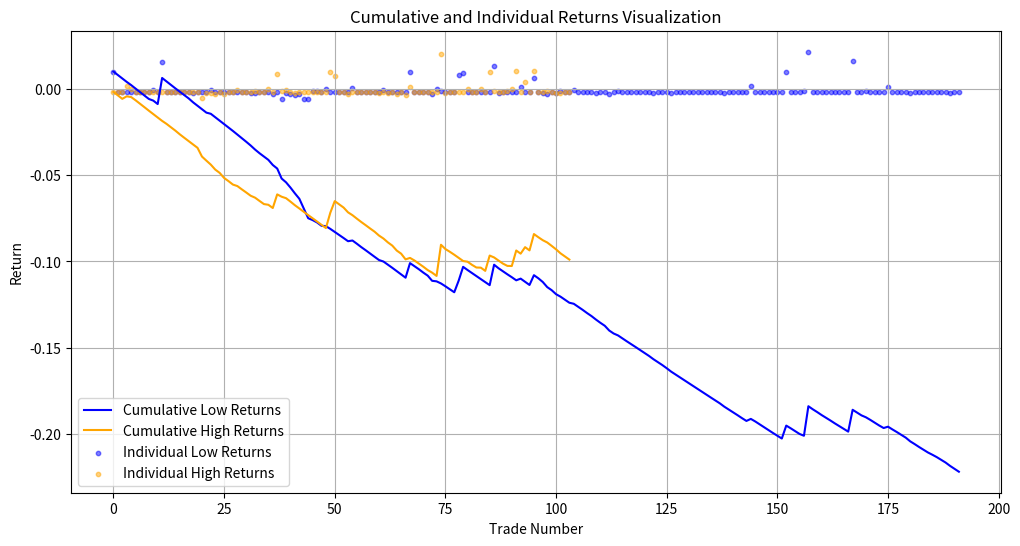

Source code (Python):
import matplotlib.pyplot as plt
import numpy as np

data = {
    "low_order": [
        [1733021958826, 95798.2, 1733049180146, 96854.8, 0.009909113435782269],
        [1733111129583, 97147.1, 1733111411727, 97051.0, -0.001990201028325366],
        [1733119820520, 96335.1, 1733119934211, 96240.6, -0.0019819140778424274],
        [1733120141142, 96318.0, 1733120671716, 96226.2, -0.001954002132475429],
        [1733120903299, 96292.6, 1733124228615, 96211.6, -0.0018418943245929178],
        [1733124318026, 95955.6, 1733124508753, 95855.0, -0.002049501851755341],
        [1733124560166, 95877.1, 1733127451713, 95782.1, -0.0019918345912232063],
        [1733135896037, 95063.5, 1733136022428, 94969.5, -0.0019897914593632873],
        [1733136091563, 95019.3, 1733136324422, 94924.1, -0.00200290653269286],
        [1733136364260, 94957.7, 1733143909073, 94960.7, -0.0009684079835131634],
        [1733143966869, 94986.9, 1733144047710, 94891.0, -0.002010633252890081],
        [1733144054394, 94899.9, 1733157463205, 96466.1, 0.01523575535861832],
        [1733162343285, 94524.4, 1733162350180, 94429.7, -0.0020028624468785275],
        [1733188886275, 95736.9, 1733188927445, 95641.0, -0.0020027080436214586],
        [1733223267622, 95083.8, 1733223330291, 94988.4, -0.002004333160680826],
        [1733223423126, 94749.0, 1733225589380, 94663.2, -0.001906371219227875],
        [1733230443574, 94801.1, 1733231526902, 94716.0, -0.0018984754423750907],
        [1733231714690, 94676.5, 1733231783020, 94581.5, -0.0020044247553697705],
        [1733232055906, 94563.6, 1733233029042, 94442.4, -0.0022833218977919003],
        [1733233967828, 94217.9, 1733234010387, 94123.4, -0.002004001130430865],
        [1733234273261, 93808.6, 1733234410489, 93712.9, -0.0020212041245123427],
        [1733318440884, 95852.3, 1733318610500, 95756.8, -0.001997318206122255],
        [1733324495498, 95506.2, 1733328337526, 95536.4, -0.0006838901193680904],
        [1733403093018, 102835.7, 1733403205356, 102732.8, -0.002001627523049997],
        [1733424798239, 100552.1, 1733424950051, 100447.1, -0.0020453263459073714],
        [1733437288639, 98234.8, 1733437309644, 98136.3, -0.0020037060700271994],
        [1733437375456, 98050.4, 1733437600044, 97952.5, -0.001999464025930985],
        [1733437606356, 97537.0, 1733437608704, 97431.8, -0.002079729615998115],
        [1733437614397, 96807.3, 1733437615667, 96699.0, -0.0021199702168585013],
        [1733437684593, 95937.7, 1733437684932, 95827.7, -0.0021478935631346055],
        [1733437689975, 95461.9, 1733437690462, 95352.1, -0.002151521571103098],
        [1733437690463, 95419.8, 1733437690762, 95303.0, -0.002225564777604049],
        [1733437692571, 95285.2, 1733437692631, 95147.9, -0.002443016608879466],
        [1733437692956, 95120.6, 1733437693233, 95008.0, -0.0021851633546648977],
        [1733437693461, 95068.6, 1733437694331, 94973.5, -0.0020013319504915686],
        [1733437694672, 94982.0, 1733437694677, 94886.8, -0.0020033007752394685],
        [1733437694993, 94747.9, 1733437695045, 94550.0, -0.0030930724484398145],
        [1733437695400, 94600.6, 1733437695649, 94491.8, -0.002151422663130619],
        [1733437699727, 93616.7, 1733437700431, 93144.2, -0.006072779625569845],
        [1733437701752, 93155.9, 1733437702026, 93032.7, -0.0023242655539396076],
        [1733437705029, 92894.1, 1733437706499, 92688.0, -0.0032235888140860194],
        [1733437706800, 92714.9, 1733437707558, 92480.0, -0.0035400086505189545],
        [1733437712372, 91817.8, 1733437712514, 91605.0, -0.003323017302549024],
        [1733437713036, 91932.0, 1733437713036, 91472.1, -0.006027762563666993],
        [1733437720015, 91076.6, 1733437720293, 90620.4, -0.006034186562849152],
        [1733476705272, 98202.1, 1733478713056, 98185.3, -0.0011711050432193773],
        [1733498216981, 98765.6, 1733498544626, 98716.6, -0.0014963704179439255],
        [1733521617932, 100645.8, 1733521644008, 100538.5, -0.0020672528434381157],
        [1733535089086, 99962.0, 1733536870184, 100039.4, -0.00022630483589469643],
        [1733566941646, 99587.3, 1733567740447, 99513.8, -0.0017385910295858445],
        [1733704158734, 100097.9, 1733704443256, 100006.2, -0.0019169431495246183],
        [1733708670919, 99644.0, 1733708870730, 99550.1, -0.0019432436531957578],
        [1733708992827, 99533.3, 1733710800020, 99442.0, -0.0019181231270489754],
        [1733710861633, 99514.4, 1733711200031, 99414.2, -0.002007904303409246],
        [1733728624028, 98464.0, 1733736949807, 98606.7, 0.00044716332662986333],
        [1733738475824, 98445.2, 1733740060240, 98341.7, -0.0020524528252002785],
        [1733740087722, 98423.2, 1733743509928, 98309.0, -0.002161643389720135],
        [1733758052278, 98414.4, 1733758098314, 98315.5, -0.0020059451459840663],
        [1733758533275, 97885.9, 1733758879889, 97776.0, -0.0021239977090491404],
        [1733758882786, 97812.1, 1733758956865, 97710.0, -0.0020449288711493754],
        [1733758962931, 97759.7, 1733759306085, 97654.7, -0.0020752170658452354],
        [1733767187425, 97452.2, 1733771053690, 97456.1, -0.0009599819816306079],
        [1733771075773, 97466.9, 1733773059586, 97368.8, -0.0020075095923949285],
        [1733773068611, 97326.0, 1733773284669, 97224.5, -0.0020439755411444374],
        [1733773412886, 97235.0, 1733773706361, 97127.5, -0.0021067926179506582],
        [1733774093876, 97121.4, 1733774543187, 97011.3, -0.0021349193341392283],
        [1733778310074, 94457.8, 1733778310821, 94349.5, -0.0021478598190770573],
        [1733841567311, 97238.9, 1733842114387, 98268.3, 0.00947540254588719],
        [1733844188375, 97337.4, 1733844313950, 97246.9, -0.0019306209246773278],
        [1733844364507, 97271.0, 1733844395169, 97173.4, -0.0020043900902922953],
        [1733844433104, 96967.6, 1733844585994, 96854.4, -0.002168764661182209],
        [1733848707075, 94928.9, 1733848789090, 94835.2, -0.00198802976110135],
        [1733852434096, 94489.2, 1733854341074, 94267.4, -0.0033528812717865666],
        [1733909946422, 97839.9, 1733912144335, 97903.6, -0.00034935998267671044],
        [1733964611634, 100598.7, 1733965701748, 100561.4, -0.0013709176682107352],
        [1733983313092, 100634.6, 1733983598026, 100548.4, -0.001857298574616916],
        [1733997734073, 100672.7, 1733997854949, 100574.6, -0.0019753953781570513],
        [1734014279634, 100682.7, 1734014460858, 100589.1, -0.0019305183165968512],
        [1734014464738, 100667.5, 1734015346838, 101546.2, 0.007653204157319516],
        [1734016573826, 100747.9, 1734018471410, 101762.0, 0.008965409484876563],
        [1734031770442, 99920.7, 1734032113868, 99816.2, -0.002046924246765446],
        [1734052657702, 99868.3, 1734052824528, 99773.2, -0.001953161770896438],
        [1734053211214, 99631.4, 1734053885159, 99540.2, -0.0019162127462070125],
        [1734105078909, 100208.1, 1734105113685, 100107.7, -0.0020029198553158647],
        [1734105123134, 100092.1, 1734105163447, 99991.7, -0.0020040833389173276],
        [1734105195701, 99860.4, 1734105429290, 99764.6, -0.0019602604531064874],
        [1734105497693, 99719.5, 1734108844154, 101171.8, 0.013354790564169106],
        [1734180029834, 101282.2, 1734182254822, 101152.5, -0.0022822223869899396],
        [1734197907554, 101136.2, 1734198043311, 101038.0, -0.0019719115580275606],
        [1734198139299, 101103.4, 1734198638192, 101007.4, -0.0019504254143755109],
        [1734331833018, 105032.4, 1734331953874, 104939.3, -0.001887179540934424],
        [1734350043281, 103788.4, 1734350126896, 103684.5, -0.0020020784205930777],
        [1734404316070, 106195.7, 1734410265663, 106418.5, 0.0010936209399681216],
        [1734449268872, 105989.1, 1734449564915, 105873.1, -0.002095651303305578],
        [1734475549027, 105384.6, 1734475550283, 105274.9, -0.002042033761134098],
        [1734475553725, 105321.0, 1734478911777, 106106.8, 0.006405745908839023],
        [1734486811849, 105176.0, 1734486886649, 105067.3, -0.0020345749819400396],
        [1734486886688, 105103.3, 1734486914027, 104955.3, -0.00241012411950614],
        [1734491313334, 104804.2, 1734493498025, 104561.9, -0.003317287654489908],
        [1734501138715, 103484.9, 1734501223019, 103381.1, -0.0020040519978988805],
        [1734501357102, 103299.0, 1734504481192, 103129.4, -0.0026445358937413612],
        [1734525731767, 104768.2, 1734526356159, 104703.7, -0.0016160240755579416],
        [1734538731016, 103576.9, 1734538755023, 103473.1, -0.0020031592752124397],
        [1734538772494, 103501.9, 1734538907821, 103398.8, -0.0019971102179133773],
        [1734538926285, 103461.1, 1734548972308, 103492.7, -0.0006946644545944283],
        [1734549019417, 103552.3, 1734549061421, 103448.3, -0.002005333098755612],
        [1734551288233, 103311.9, 1734551303675, 103208.5, -0.002001855467330559],
        [1734551330269, 103141.3, 1734551868555, 103023.8, -0.0021405131629778076],
        [1734552361043, 102164.1, 1734552394259, 102061.5, -0.0020052762305081675],
        [1734552458652, 101898.0, 1734552458884, 101764.5, -0.002311852365019295],
        [1734552495039, 101395.4, 1734552496771, 101277.8, -0.0021611626634859818],
        [1734552500529, 101177.6, 1734552500892, 101075.8, -0.0020071649197929134],
        [1734552521038, 100996.9, 1734552521039, 100778.0, -0.0031721010538013896],
        [1734565767360, 100238.6, 1734565778025, 100137.0, -0.0020146099843215684],
        [1734566334869, 100041.6, 1734573203091, 100010.1, -0.0013149681882130828],
        [1734573245297, 100095.5, 1734573313086, 99995.1, -0.0020040491984106837],
        [1734573491035, 99836.0, 1734573499899, 99735.4, -0.0020086689380099934],
        [1734600130004, 101674.1, 1734600240013, 101581.6, -0.001910597982311856],
        [1734628947998, 99646.3, 1734628992360, 99546.5, -0.0020025465485978824],
        [1734629438784, 99354.8, 1734629502984, 99254.5, -0.002010533527447066],
        [1734629580425, 99251.7, 1734629740288, 99152.0, -0.0020055268678392793],
        [1734629745271, 99181.2, 1734629763579, 99082.7, -0.001994119054083198],
        [1734629789902, 99110.3, 1734629906116, 98987.5, -0.0022405606768530753],
        [1734629950936, 98965.8, 1734630003832, 98866.6, -0.0020033722207498652],
        [1734630006872, 98924.8, 1734630200512, 98825.3, -0.0020068271991079403],
        [1734630568578, 98588.2, 1734630590981, 98469.6, -0.0022044326370777014],
        [1734630717089, 98414.3, 1734630749679, 98282.9, -0.002336956886701657],
        [1734630775344, 98130.6, 1734630777599, 98031.8, -0.002007836232732595],
        [1734630877983, 97948.1, 1734630878949, 97847.0, -0.002033245781679515],
        [1734632576128, 97060.8, 1734632607131, 96962.7, -0.0020117292525888555],
        [1734637567365, 96635.1, 1734637602862, 96538.2, -0.0020037477392370598],
        [1734637605553, 96570.2, 1734637645056, 96473.5, -0.0020023477949903104],
        [1734639047071, 96000.0, 1734639058266, 95896.4, -0.0020803325255170915],
        [1734639180118, 95778.1, 1734639205068, 95682.0, -0.002004368637779418],
        [1734684085416, 96036.4, 1734684212309, 95940.7, -0.0019974911586010382],
        [1734684237423, 95863.7, 1734684433251, 95767.3, -0.002006606639218033],
        [1734684442848, 95627.9, 1734684448350, 95531.8, -0.002005947757710013],
        [1734685408083, 95277.0, 1734685701195, 95178.8, -0.0020317423627950184],
        [1734685935458, 95084.0, 1734688086103, 94956.7, -0.002340611036398709],
        [1734693634550, 94067.9, 1734693648026, 93973.7, -0.002002408120569953],
        [1734693651420, 93943.6, 1734693708024, 93844.2, -0.002059202380115254],
        [1734693766875, 93624.9, 1734693819761, 93531.0, -0.0020039452160246487],
        [1734694566663, 92980.1, 1734694569784, 92877.9, -0.0021003694097304617],
        [1734784746675, 97580.2, 1734784770039, 97482.1, -0.00200633859959931],
        [1734801085915, 97055.8, 1734807159582, 97295.0, 0.0014585024924199672],
        [1734807403616, 97340.0, 1734807708075, 97258.5, -0.001837973030634931],
        [1734843630587, 96133.5, 1734844024429, 96030.5, -0.002072575900364914],
        [1734877885384, 95659.0, 1734879074336, 95551.6, -0.0021240000167447306],
        [1734897037778, 95151.7, 1734897162115, 95056.0, -0.0020067749537114868],
        [1734897183034, 94991.2, 1734897195837, 94888.8, -0.0020791579195859047],
        [1734897260247, 94863.2, 1734897374019, 94767.5, -0.0020098398712639068],
        [1734897433113, 94778.1, 1734897495021, 94682.7, -0.00200757582958666],
        [1734905297751, 94297.7, 1734907010556, 95288.0, 0.009392704222987214],
        [1734915219093, 94385.0, 1734916104124, 94297.8, -0.0019247299512820107],
        [1734916154488, 94221.2, 1734916604371, 94124.2, -0.0020305532477301593],
        [1734916654926, 93999.5, 1734916720261, 93900.7, -0.002052175329896432],
        [1734917209512, 93780.7, 1734920783442, 93750.4, -0.0013231986210192606],
        [1734920802819, 93746.9, 1734926272770, 95895.0, 0.02140054225976329],
        [1734967512418, 93356.5, 1734967579234, 93246.5, -0.0021796689419978357],
        [1734979630419, 93029.0, 1734979805658, 92936.7, -0.001993149100409152],
        [1734984557577, 92596.0, 1734984967215, 92492.7, -0.0021168448969487432],
        [1735161646021, 98712.9, 1735161724967, 98619.5, -0.0019470743615613842],
        [1735186720197, 98583.0, 1735186910456, 98486.7, -0.0019777970020317106],
        [1735200543732, 96720.0, 1735200901287, 96617.5, -0.002060884415349239],
        [1735219472658, 95388.0, 1735219986488, 95298.1, -0.001943355638779675],
        [1735223766278, 95381.5, 1735224808885, 95296.2, -0.001895103897112337],
        [1735254298503, 95445.4, 1735254536010, 95345.6, -0.0020467184641975713],
        [1735285285766, 94698.7, 1735288514596, 96314.2, 0.015773227623756436],
        [1735312671456, 94911.5, 1735312726450, 94817.7, -0.001989266771921349],
        [1735313781314, 94181.1, 1735313812696, 94086.8, -0.0020022659926791633],
        [1735314062608, 94039.3, 1735319025035, 94005.6, -0.0013584892814896268],
        [1735319066295, 94020.8, 1735319954610, 93938.7, -0.001873974198067451],
        [1735320004610, 93900.0, 1735320049438, 93806.0, -0.002002068097989417],
        [1735320066536, 93815.1, 1735320095026, 93720.8, -0.002006180058215511],
        [1735320238981, 93549.4, 1735320250026, 93473.6, -0.0018109241539855372],
        [1735354375963, 94314.4, 1735366649215, 94500.1, 0.0009650772856326659],
        [1735397342810, 94519.7, 1735397424141, 94425.0, -0.002002912364310271],
        [1735462140761, 95130.6, 1735463133672, 95045.1, -0.0018995729395833152],
        [1735482720446, 94215.0, 1735482761115, 94120.1, -0.0020082862215403665],
        [1735482785046, 94022.0, 1735482785050, 93927.7, -0.002003963686963427],
        [1735482785050, 94084.0, 1735482785050, 93927.1, -0.0026704444191293355],
        [1735489116246, 94046.2, 1735489223112, 93952.0, -0.0020026396457765152],
        [1735489449699, 93897.2, 1735490013482, 93793.0, -0.0021109571076732827],
        [1735490242593, 93774.3, 1735490315369, 93680.4, -0.002002344140289768],
        [1735497235668, 93640.8, 1735497369331, 93547.0, -0.0020027045228602205],
        [1735497422414, 93611.5, 1735501075938, 93549.4, -0.0016638203986344404],
        [1735501465888, 93389.7, 1735509088175, 93318.8, -0.0017597611628096246],
        [1735565598409, 93261.4, 1735565756706, 93168.1, -0.0020014157206166274],
        [1735566605456, 92934.1, 1735566618020, 92841.1, -0.0020017115264684407],
        [1735569310750, 92469.8, 1735569330027, 92336.4, -0.0024447173595679708],
        [1735569463802, 92113.0, 1735570597841, 92002.4, -0.0022021425528030427],
        [1735570809657, 91658.1, 1735571412025, 91553.2, -0.0021457819060394226],
    ],
    "high_order": [
        [1733181128783, 95541.9, 1733181321144, 95625.5, -0.0018750087657876105],
        [1733236827767, 94542.3, 1733236904909, 94637.4, -0.0020058989468204605],
        [1733238197136, 95555.0, 1733238304910, 95651.1, -0.0020057035215320642],
        [1733239530487, 96248.9, 1733260710302, 96011.9, 0.001462365803661104],
        [1733266837122, 96139.9, 1733276060327, 96084.3, -0.00042167611990451184],
        [1733338097230, 96206.0, 1733338657768, 96290.4, -0.0018772841610709126],
        [1733342196043, 97175.6, 1733342244264, 97274.1, -0.002013628935658817],
        [1733342320648, 97217.1, 1733342403609, 97315.8, -0.0020152534893552723],
        [1733342559714, 97375.2, 1733342795874, 97476.7, -0.0020423598616484675],
        [1733342798384, 97605.0, 1733342801065, 97702.9, -0.0020030223861481336],
        [1733343047987, 97893.1, 1733343115713, 97991.4, -0.0020041565748759585],
        [1733343380824, 98397.3, 1733343425015, 98495.9, -0.0020020600158744397],
        [1733355042047, 98995.4, 1733365629971, 99071.2, -0.0017656921432712682],
        [1733365771645, 99065.7, 1733365772046, 99165.8, -0.002010440546021618],
        [1733365774028, 99177.5, 1733365774036, 99276.9, -0.002002243452395968],
        [1733365774037, 99177.2, 1733365777024, 99294.5, -0.002182731514904667],
        [1733365790567, 99312.5, 1733365811571, 99415.0, -0.0020320956576463925],
        [1733365909152, 99386.1, 1733365915452, 99485.8, -0.0020031583893521656],
        [1733365934173, 99534.1, 1733365936772, 99634.1, -0.002004680807883851],
        [1733365941831, 99651.2, 1733365948658, 99751.2, -0.002003500208728081],
        [1733365952753, 99817.5, 1733365952845, 100239.6, -0.005228717409271887],
        [1733366012069, 100280.0, 1733366018380, 100427.1, -0.002466892700438871],
        [1733366467231, 100901.7, 1733366468191, 101044.0, -0.0024102834739158077],
        [1733366471527, 101332.0, 1733366471533, 101533.9, -0.002992460427110876],
        [1733367989042, 102916.1, 1733367990681, 103020.0, -0.002009560214582539],
        [1733367992405, 103000.0, 1733367992432, 103214.2, -0.0030796116504853135],
        [1733400518976, 102851.1, 1733400560944, 102949.5, -0.001956722874135396],
        [1733409843894, 103457.4, 1733410262932, 103571.1, -0.002099003067929427],
        [1733445168648, 97287.6, 1733445681674, 97279.0, -0.0009116023008070009],
        [1733491809995, 98240.1, 1733491925596, 98339.6, -0.0020128247019292047],
        [1733505578213, 99295.9, 1733505767800, 99387.9, -0.0019265236530411336],
        [1733514128039, 101649.8, 1733514231891, 101751.6, -0.002001477622189162],
        [1733552418096, 99336.3, 1733553465667, 99356.2, -0.001200329587471959],
        [1733662262885, 100168.4, 1733662284668, 100268.9, -0.0020033104252438197],
        [1733686903059, 99869.9, 1733686976485, 99965.7, -0.0019592479816240562],
        [1733687965026, 100205.0, 1733696256113, 100147.7, -0.0004281722468938423],
        [1733836366002, 97698.5, 1733836401189, 97796.9, -0.0020071802535349672],
        [1733842114387, 98268.3, 1733844188375, 97337.4, 0.008473044715335498],
        [1733890054426, 97466.6, 1733892577422, 97509.4, -0.0014391247873629656],
        [1733893445416, 97681.3, 1733897609921, 97672.8, -0.0009129823210788359],
        [1733904684773, 97835.1, 1733905363474, 97944.9, -0.002122296599073147],
        [1733928640190, 99333.4, 1733929088683, 99456.3, -0.0022372474917803356],
        [1733929631218, 99639.7, 1733929663936, 99739.5, -0.0020016087964936915],
        [1733929693228, 99738.8, 1733929878097, 99846.1, -0.0020758100157612916],
        [1733930807505, 100558.6, 1733930826411, 100664.5, -0.0020531172868357697],
        [1733946546775, 101020.8, 1733946782035, 101122.7, -0.0020087031581613726],
        [1733947280345, 101195.1, 1733947346022, 101297.8, -0.0020148712734114884],
        [1733948904007, 101407.1, 1733949100031, 101514.6, -0.0020600835641685347],
        [1733954661556, 101634.4, 1733954779024, 101740.0, -0.0020390182851476304],
        [1733972406432, 101720.4, 1733983313092, 100634.6, 0.009674358339133438],
        [1734013879580, 101517.6, 1734014279634, 100682.7, 0.0072241896971559924],
        [1734015346838, 101546.2, 1734015406883, 101647.9, -0.002001514581540297],
        [1734018471410, 101762.0, 1734019229941, 101864.0, -0.002002338790511148],
        [1734019278443, 102135.1, 1734019390022, 102335.8, -0.0029650443383323335],
        [1734108844154, 101171.8, 1734110572714, 101250.2, -0.0017749194933766024],
        [1734111830158, 101501.2, 1734112405898, 101620.6, -0.002176340772325979],
        [1734138028937, 101602.5, 1734138103739, 101715.7, -0.0021141458133412385],
        [1734139085069, 102216.9, 1734139255457, 102319.4, -0.0020027696007215426],
        [1734236269937, 102351.2, 1734236387666, 102460.0, -0.002063006589077542],
        [1734236420872, 102399.8, 1734236495971, 102502.1, -0.0019990253887215417],
        [1734236498038, 102570.8, 1734236499118, 102719.0, -0.0024448556509258914],
        [1734301585022, 103276.8, 1734303785356, 103367.2, -0.001875317593108882],
        [1734304091372, 103782.6, 1734304092885, 103932.0, -0.0024395476698405574],
        [1734304839913, 104496.7, 1734304839989, 104606.7, -0.002052664820994309],
        [1734305224277, 105062.3, 1734305239072, 105287.5, -0.0031434901006354146],
        [1734309009026, 105388.2, 1734309009882, 105494.0, -0.0020039074583303442],
        [1734309242607, 106088.6, 1734309243714, 106369.6, -0.0036487294582075993],
        [1734341707581, 104866.1, 1734346233047, 104661.5, 0.0009510594939642356],
        [1734346396604, 104618.3, 1734346985061, 104685.5, -0.001642335040810238],
        [1734365490911, 106679.6, 1734365816687, 106787.4, -0.0020105024765745263],
        [1734367071052, 107050.6, 1734367075085, 107158.3, -0.0020060662901467676],
        [1734373059545, 107363.4, 1734373389715, 107489.2, -0.002171721461876274],
        [1734440105682, 107073.3, 1734441778125, 107146.3, -0.0016817759422750314],
        [1734447093338, 108007.5, 1734447459068, 108127.2, -0.002108256371085359],
        [1734447470128, 108289.1, 1734449268872, 105989.1, 0.020239441458096863],
        [1734478911777, 106106.8, 1734478911779, 106291.2, -0.0027378716538429817],
        [1734520563666, 104585.5, 1734521047559, 104663.2, -0.001742932815734454],
        [1734590856626, 101264.2, 1734593007753, 101354.1, -0.0018877767266222137],
        [1734617163572, 102163.6, 1734617254242, 102266.2, -0.0020042715800930857],
        [1734643118047, 97542.6, 1734643211188, 97641.6, -0.002014941164168226],
        [1734655610578, 97541.0, 1734656669860, 97488.4, -0.00046073958643022463],
        [1734678090150, 97502.2, 1734678156759, 97600.2, -0.0020051055258240016],
        [1734707176378, 96122.8, 1734707629156, 96192.6, -0.001726154460752415],
        [1734717401857, 97278.9, 1734720824418, 97189.9, -8.51047863411605e-05],
        [1734737107261, 97671.7, 1734739182753, 97776.9, -0.0020770775977073655],
        [1734838123522, 97193.0, 1734843630587, 96133.5, 0.0099009908120955],
        [1734907010556, 95288.0, 1734908045807, 95307.2, -0.0012014944169255184],
        [1734926272770, 95895.0, 1734926304009, 95991.6, -0.0020073517910214047],
        [1734944746777, 95960.3, 1734944819019, 96052.1, -0.001956645612821161],
        [1734944870678, 96034.0, 1734947408511, 96079.2, -0.0014706666388987202],
        [1734951787305, 96436.1, 1734958162505, 96346.6, -7.19243105019576e-05],
        [1734996243939, 95387.3, 1735027453434, 94338.5, 0.009995174410010632],
        [1735050135536, 96610.6, 1735050373624, 96707.8, -0.0020061007798316535],
        [1735064238121, 99360.4, 1735087602235, 98847.9, 0.004157990507284604],
        [1735171677414, 99816.0, 1735171789023, 99921.6, -0.002057946621784156],
        [1735171803097, 99899.9, 1735183674577, 98758.3, 0.010427438866305039],
        [1735226537480, 95812.4, 1735226567909, 95908.7, -0.0020050891116391014],
        [1735229630083, 96372.2, 1735229753549, 96457.9, -0.0018892605958978894],
        [1735288514596, 96314.2, 1735290330099, 96356.1, -0.0014350345016623791],
        [1735290345131, 96651.0, 1735290346547, 96762.2, -0.002150531293002688],
        [1735580646126, 93858.4, 1735580646127, 93973.6, -0.0022273808204701364],
        [1735580646127, 93858.4, 1735580741473, 94002.0, -0.00252996428662755],
        [1735582712474, 94526.2, 1735582817119, 94620.9, -0.002001838643677644],
        [1735589611469, 94709.6, 1735589827025, 94804.9, -0.002006233792561595],
    ],
}

low_returns = [trade[-1] for trade in data["low_order"]]
high_returns = [trade[-1] for trade in data["high_order"]]
print(len(low_returns) + len(high_returns))

# all_returns = low_returns + high_returns
# total_return = sum(all_returns)
# print(total_return)

# winning_trades = len([r for r in all_returns if r > 0])
# total_trades = len(all_returns)
# win_rate = winning_trades / total_trades
# print(f"胜率: {win_rate:.2%}")

# Calculate cumulative returns
cumulative_low_returns = np.cumprod(1 + np.array(low_returns)) - 1
cumulative_high_returns = np.cumprod(1 + np.array(high_returns)) - 1
print(
    "total_result: ",
    cumulative_low_returns[-1]
    + cumulative_high_returns[-1]
    + 0.001 * (len(cumulative_high_returns) + len(cumulative_low_returns)),
)
# # Plotting
# plt.figure(figsize=(12, 6))
# plt.plot(cumulative_low_returns, label="Cumulative Low Returns", color="blue")
# plt.plot(cumulative_high_returns, label="Cumulative High Returns", color="orange")
# plt.title("Cumulative Returns Visualization")
# plt.xlabel("Trade Number")
# plt.ylabel("Cumulative Return")
# plt.legend()
# plt.grid()
# plt.show()

# Calculate individual returns
individual_low_returns = np.array(low_returns)
individual_high_returns = np.array(high_returns)

# Plotting
plt.figure(figsize=(12, 6))
plt.plot(cumulative_low_returns, label="Cumulative Low Returns", color="blue")
plt.plot(cumulative_high_returns, label="Cumulative High Returns", color="orange")
plt.scatter(
    range(len(individual_low_returns)),
    individual_low_returns,
    color="blue",
    alpha=0.5,
    label="Individual Low Returns",
    s=10,
)
plt.scatter(
    range(len(individual_high_returns)),
    individual_high_returns,
    color="orange",
    alpha=0.5,
    label="Individual High Returns",
    s=10,
)
plt.title("Cumulative and Individual Returns Visualization")
plt.xlabel("Trade Number")
plt.ylabel("Return")
plt.legend()
plt.grid()
plt.show()
